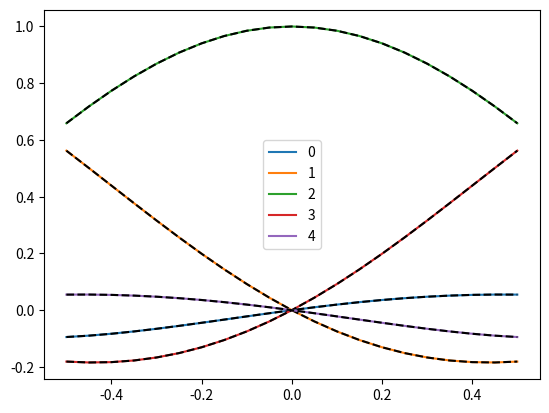

Generate this figure with matplotlib:
import numpy as np
import matplotlib.pyplot as plt
from math import factorial
from scipy.special import comb
import sys
from matplotlib.widgets import Slider, Button, RadioButtons
from scipy.optimize import minimize, LinearConstraint

def gG(x):
    return 2*np.sqrt(np.log(2)/np.pi)*np.exp(-4*np.log(2)*x**2)

def fitfun(a_list, t, n, I_ex):
    I_ap = np.zeros(len(x_arr))
    x0 = -(n//2 + t) * dx

    for k in range(n + 1):
        I_bin = g(x_arr - (x0 + k*dx))
##        plt.plot(x_arr,I_bin,'k',alpha=0.5)
        I_ap += a_list[k] * I_bin  

##    plt.plot(x_arr,I_ex,'k--')
    err = np.sum((I_ex - I_ap)**2)

    return err




x_max = 10.0
x_res = 0.05
x_arr = np.arange(-x_max, x_max, x_res)



dx = 0.5
n = 4 #order = number of bins - 1
g = gG
t = 0.25 #grid alignment




I_ex = g(x_arr)
##fitfun((n+1)*[1],t,n,I_ex)
dt = 0.05
t_arr = np.arange(0,1+dt,dt) - (1-n&1)/2

a_list = []

constr = LinearConstraint(np.ones(n+1),1,1)

for t in t_arr:
    res = minimize(fitfun,
                   x0=(n+1)*[1/(n+1)],
                   args=(t, n, I_ex),
                   method='trust-constr',
                   constraints=(constr,))
    a_list.append(res.x)
    
a_arr = np.array(a_list).T

for i in range(len(a_arr)):
    plt.plot(t_arr,a_arr[i],label=i)
    c = np.polyfit(t_arr,a_arr[i],n)
    print(c)
    plt.plot(t_arr,np.polyval(c,t_arr),'k--')
plt.legend()
plt.show()


